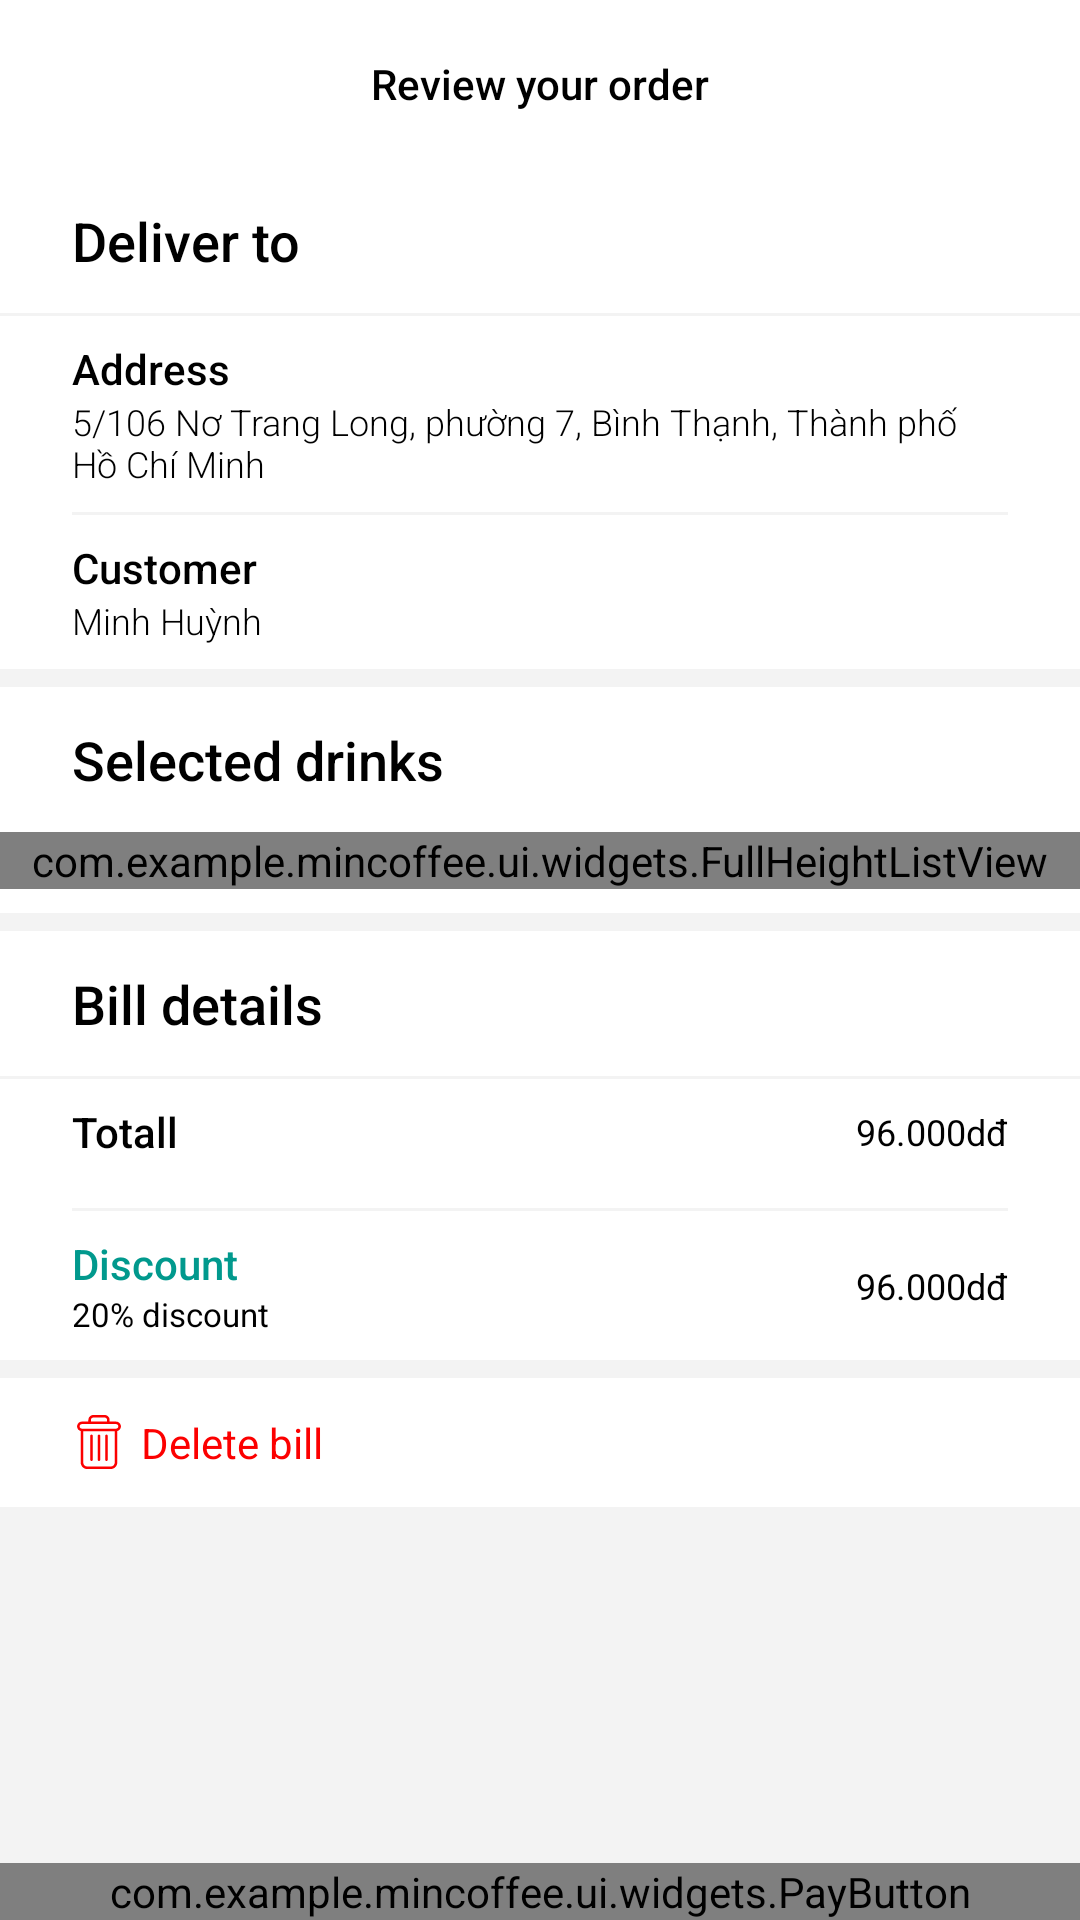

Layout XML and referenced resources for this Android screen:
<!-- AndroidManifest.xml: application theme Theme.MinCoffee -->
<!-- res/layout/activity_cart.xml -->
<?xml version="1.0" encoding="utf-8"?>
<LinearLayout xmlns:android="http://schemas.android.com/apk/res/android"
    xmlns:app="http://schemas.android.com/apk/res-auto"
    xmlns:tools="http://schemas.android.com/tools"
    android:layout_width="match_parent"
    android:layout_height="match_parent"
    android:orientation="vertical"
    tools:context=".ui.main.oder.cart.CartActivity">

    <androidx.appcompat.widget.Toolbar
        android:id="@+id/toolbar"
        android:layout_width="match_parent"
        android:layout_height="?attr/actionBarSize"
        android:fitsSystemWindows="true"
        app:navigationIcon="@drawable/ic_left_arrow">

        <TextView
            android:layout_width="wrap_content"
            android:layout_height="wrap_content"
            android:layout_gravity="center"
            android:fontFamily="sans-serif-medium"
            android:text="Review your order"
            android:textColor="@color/black"
            android:textSize="14sp" />
    </androidx.appcompat.widget.Toolbar>

    <ScrollView
        android:layout_width="match_parent"
        android:layout_height="0dp"
        android:layout_weight="1"
        android:background="@color/hex_f3f3f3">

        <LinearLayout
            android:layout_width="match_parent"
            android:layout_height="wrap_content"
            android:background="@color/white"
            android:orientation="vertical">

            <TextView
                android:layout_width="wrap_content"
                android:layout_height="wrap_content"
                android:layout_marginVertical="12dp"
                android:layout_marginStart="24dp"
                android:fontFamily="sans-serif-medium"
                android:text="Deliver to"
                android:textColor="@color/black"
                android:textSize="18sp" />

            <View
                android:layout_width="match_parent"
                android:layout_height="1dp"
                android:background="@color/hex_f3f3f3" />

            <TextView
                android:layout_width="wrap_content"
                android:layout_height="wrap_content"
                android:layout_marginStart="24dp"
                android:layout_marginTop="8dp"
                android:fontFamily="sans-serif-medium"
                android:text="Address"
                android:textColor="@color/black"
                android:textSize="14sp" />

            <TextView
                android:id="@+id/tv_address"
                android:layout_width="wrap_content"
                android:layout_height="wrap_content"
                android:layout_marginHorizontal="24dp"
                android:fontFamily="sans-serif-light"
                android:text="5/106 Nơ Trang Long, phường 7, Bình Thạnh, Thành phố Hồ Chí Minh"
                android:textColor="@color/black"
                android:textSize="12sp" />

            <View
                android:layout_width="match_parent"
                android:layout_height="1dp"
                android:layout_marginHorizontal="24dp"
                android:layout_marginTop="8dp"
                android:background="@color/hex_f3f3f3" />

            <TextView
                android:layout_width="wrap_content"
                android:layout_height="wrap_content"
                android:layout_marginStart="24dp"
                android:layout_marginTop="8dp"
                android:fontFamily="sans-serif-medium"
                android:text="Customer"
                android:textColor="@color/black"
                android:textSize="14sp" />

            <TextView
                android:id="@+id/tv_user_name"
                android:layout_width="wrap_content"
                android:layout_height="wrap_content"
                android:layout_marginHorizontal="24dp"
                android:fontFamily="sans-serif-light"
                android:text="Minh Huỳnh"
                android:textColor="@color/black"
                android:textSize="12sp" />

            <View
                android:layout_width="match_parent"
                android:layout_height="6dp"
                android:layout_marginTop="8dp"
                android:background="@color/hex_f3f3f3" />

            <TextView
                android:layout_width="wrap_content"
                android:layout_height="wrap_content"
                android:layout_marginVertical="12dp"
                android:layout_marginStart="24dp"
                android:fontFamily="sans-serif-medium"
                android:text="Selected drinks"
                android:textColor="@color/black"
                android:textSize="18sp" />

            <com.example.mincoffee.ui.widgets.FullHeightListView
                android:id="@+id/lv_drinks"
                android:layout_width="match_parent"
                android:layout_height="wrap_content" />

            <View
                android:layout_width="match_parent"
                android:layout_height="6dp"
                android:layout_marginTop="8dp"
                android:background="@color/hex_f3f3f3" />

            <TextView
                android:layout_width="wrap_content"
                android:layout_height="wrap_content"
                android:layout_marginVertical="12dp"
                android:layout_marginStart="24dp"
                android:fontFamily="sans-serif-medium"
                android:text="Bill details"
                android:textColor="@color/black"
                android:textSize="18sp" />

            <View
                android:layout_width="match_parent"
                android:layout_height="1dp"
                android:background="@color/hex_f3f3f3" />

            <LinearLayout
                android:layout_width="match_parent"
                android:layout_height="wrap_content"
                android:layout_marginHorizontal="24dp"
                android:gravity="center_vertical"
                android:orientation="horizontal"
                android:paddingVertical="8dp">

                <TextView
                    android:layout_width="wrap_content"
                    android:layout_height="wrap_content"
                    android:fontFamily="sans-serif-medium"
                    android:text="Totall"
                    android:textColor="@color/black"
                    android:textSize="14sp" />

                <TextView
                    android:id="@+id/tv_total_price"
                    android:layout_width="0dp"
                    android:layout_height="wrap_content"
                    android:layout_weight="1"
                    android:fontFamily="sans-serif"
                    android:gravity="end"
                    android:text="96.000dđ"
                    android:textColor="@color/black"
                    android:textSize="12sp" />
            </LinearLayout>

            <View
                android:layout_width="match_parent"
                android:layout_height="1dp"
                android:layout_marginHorizontal="24dp"
                android:layout_marginTop="8dp"
                android:background="@color/hex_f3f3f3" />

            <androidx.constraintlayout.widget.ConstraintLayout
                android:id="@+id/view_discount"
                android:layout_width="match_parent"
                android:layout_height="wrap_content"
                android:layout_marginHorizontal="24dp"
                android:paddingVertical="8dp">

                <TextView
                    android:id="@+id/textView2"
                    android:layout_width="wrap_content"
                    android:layout_height="wrap_content"
                    android:fontFamily="sans-serif-medium"
                    android:text="Discount"
                    android:textColor="@color/hex_01998d"
                    android:textSize="14sp"
                    app:layout_constraintStart_toStartOf="parent"
                    app:layout_constraintTop_toTopOf="parent" />

                <TextView
                    android:id="@+id/tv_discount"
                    android:layout_width="wrap_content"
                    android:layout_height="wrap_content"
                    android:fontFamily="sans-serif"
                    android:text="20% discount"
                    android:textColor="@color/black"
                    android:textSize="11sp"
                    app:layout_constraintBottom_toBottomOf="parent"
                    app:layout_constraintStart_toStartOf="parent"
                    app:layout_constraintTop_toBottomOf="@+id/textView2" />

                <TextView

                    android:id="@+id/tv_discount_value"
                    android:layout_width="wrap_content"
                    android:layout_height="wrap_content"
                    android:fontFamily="sans-serif"
                    android:text="96.000dđ"
                    android:textColor="@color/black"
                    android:textSize="12sp"
                    app:layout_constraintBottom_toBottomOf="parent"
                    app:layout_constraintEnd_toEndOf="parent"
                    app:layout_constraintTop_toTopOf="parent" />
            </androidx.constraintlayout.widget.ConstraintLayout>

            <View
                android:layout_width="match_parent"
                android:layout_height="6dp"
                android:background="@color/hex_f3f3f3" />

            <TextView
                android:id="@+id/tv_delete"
                android:layout_width="wrap_content"
                android:layout_height="wrap_content"
                android:layout_marginVertical="12dp"
                android:layout_marginStart="24dp"
                android:drawableStart="@drawable/ic_delete"
                android:drawablePadding="5dp"
                android:drawableTint="@color/hex_fc0000"
                android:fontFamily="sans-serif"
                android:text="Delete bill"
                android:textColor="@color/hex_fc0000"
                android:textSize="14sp" />

        </LinearLayout>

    </ScrollView>

    <com.example.mincoffee.ui.widgets.PayButton
        android:id="@+id/btn_make_payment"
        android:layout_width="match_parent"
        android:layout_height="wrap_content" />
</LinearLayout>
<!-- resources referenced by this layout -->
<resources>
  <color name="black">#FF000000</color>
  <color name="hex_01998d">#01998D</color>
  <color name="hex_f3f3f3">#F3F3F3</color>
  <color name="hex_fc0000">#FC0000</color>
  <color name="white">#FFFFFFFF</color>
  <!-- drawable ic_delete (drawable) -->
  <vector android:height="18dp" android:viewportHeight="427.0013"
      android:viewportWidth="427" android:width="18dp" xmlns:android="http://schemas.android.com/apk/res/android">
      <path android:fillColor="#FF000000" android:pathData="m272.398,154.703c-5.523,0 -10,4.477 -10,10v189c0,5.52 4.477,10 10,10 5.523,0 10,-4.48 10,-10v-189c0,-5.523 -4.477,-10 -10,-10zM272.398,154.703"/>
      <path android:fillColor="#FF000000" android:pathData="m154.398,154.703c-5.523,0 -10,4.477 -10,10v189c0,5.52 4.477,10 10,10 5.523,0 10,-4.48 10,-10v-189c0,-5.523 -4.477,-10 -10,-10zM154.398,154.703"/>
      <path android:fillColor="#FF000000" android:pathData="m68.398,127.121v246.379c0,14.563 5.34,28.238 14.668,38.051 9.285,9.84 22.207,15.426 35.73,15.449h189.203c13.527,-0.023 26.449,-5.609 35.73,-15.449 9.328,-9.813 14.668,-23.488 14.668,-38.051v-246.379c18.543,-4.922 30.559,-22.836 28.078,-41.863 -2.484,-19.023 -18.691,-33.254 -37.879,-33.258h-51.199v-12.5c0.059,-10.512 -4.098,-20.605 -11.539,-28.031 -7.441,-7.422 -17.551,-11.555 -28.063,-11.469h-88.797c-10.512,-0.086 -20.621,4.047 -28.063,11.469 -7.441,7.426 -11.598,17.52 -11.539,28.031v12.5h-51.199c-19.188,0.004 -35.395,14.234 -37.879,33.258 -2.48,19.027 9.535,36.941 28.078,41.863zM308,407h-189.203c-17.098,0 -30.398,-14.688 -30.398,-33.5v-245.5h250v245.5c0,18.813 -13.301,33.5 -30.398,33.5zM149.398,39.5c-0.066,-5.207 1.98,-10.219 5.676,-13.895 3.691,-3.676 8.715,-5.695 13.926,-5.605h88.797c5.211,-0.09 10.234,1.93 13.926,5.605 3.695,3.672 5.742,8.688 5.676,13.895v12.5h-128zM78.199,72h270.398c9.941,0 18,8.059 18,18s-8.059,18 -18,18h-270.398c-9.941,0 -18,-8.059 -18,-18s8.059,-18 18,-18zM78.199,72"/>
      <path android:fillColor="#FF000000" android:pathData="m213.398,154.703c-5.523,0 -10,4.477 -10,10v189c0,5.52 4.477,10 10,10 5.523,0 10,-4.48 10,-10v-189c0,-5.523 -4.477,-10 -10,-10zM213.398,154.703"/>
  </vector>
  <style name="Theme.MinCoffee" parent="Theme.MaterialComponents.Light.NoActionBar">
          
          <item name="colorPrimary">@color/hex_015043</item>
          <item name="colorPrimaryVariant">@color/hex_596c76</item>
          <item name="colorOnPrimary">@color/white</item>
          
          <item name="colorSecondary">@color/teal_200</item>
          <item name="colorSecondaryVariant">@color/teal_700</item>
          <item name="colorOnSecondary">@color/black</item>
  
          <item name="android:windowDrawsSystemBarBackgrounds">true</item>
          <item name="android:windowLightStatusBar">true</item>
          <item name="android:statusBarColor">@android:color/transparent</item>
  
      </style>
  <color name="hex_015043">#015043</color>
  <color name="hex_596c76">#596C76</color>
  <color name="teal_200">#FF03DAC5</color>
  <color name="teal_700">#FF018786</color>
</resources>
